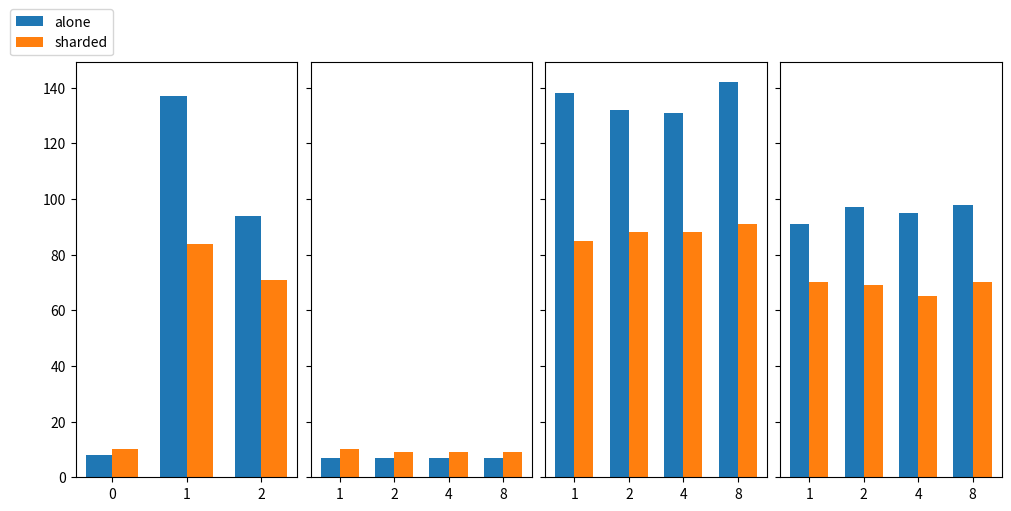

The script that saved this image: (Note: this script raises an exception after producing the figure.)
import matplotlib.pyplot as plt
import numpy as np

fa_avg_only = [8]
fa_avg_after_update = [137]
fa_avg_after_insert = [94]
f_a_avg = fa_avg_only + fa_avg_after_update + fa_avg_after_insert

fs_avg_only = [10]
fs_avg_after_update = [84]
fs_avg_after_insert = [71]

f_s_avg = fs_avg_only + fs_avg_after_update + fs_avg_after_insert

a_avg_only = [7,7,7,7]
a_avg_after_update = [138,132,131,142]
a_avg_after_insert = [91,97,95,98]

s_avg_only = [10,9,9,9]
s_avg_after_update = [85,88,88,91]
s_avg_after_insert = [70,69,65,70]

w = 0.35
x = np.arange(4)
xl=x-w/2
xr=x+w/2

xf = np.arange(3)
xfl=xf-w/2
xfr=xf+w/2

fig, axs = plt.subplots(1,4, sharey=True, constrained_layout=True, figsize=(10,5))

bar01 = axs[0].bar(xfl, f_a_avg, width=w, label="alone")
bar02 = axs[0].bar(xfr, f_s_avg, width=w, label="sharded")

bar11 = axs[1].bar(xl, a_avg_only, width=w, label="alone")
bar12 = axs[1].bar(xr, s_avg_only, width=w, label="sharded")

bar21 = axs[2].bar(xl, a_avg_after_update, width=w, label="alone")
bar22 = axs[2].bar(xr, s_avg_after_update, width=w, label="sharded")

bar31 = axs[3].bar(xl, a_avg_after_insert, width=w, label="alone")
bar32 = axs[3].bar(xr, s_avg_after_insert, width=w, label="sharded")

levels = [1,2,4,8]

axs[0].legend(loc="lower right", bbox_to_anchor=(0.2,1))
axs[1].set_xticks(x,levels)
axs[2].set_xticks(x,levels)
axs[3].set_xticks(x,levels)

fig.savefig("./couch_figs/flat_obj_avg.pdf", bbox_inches="tight")
